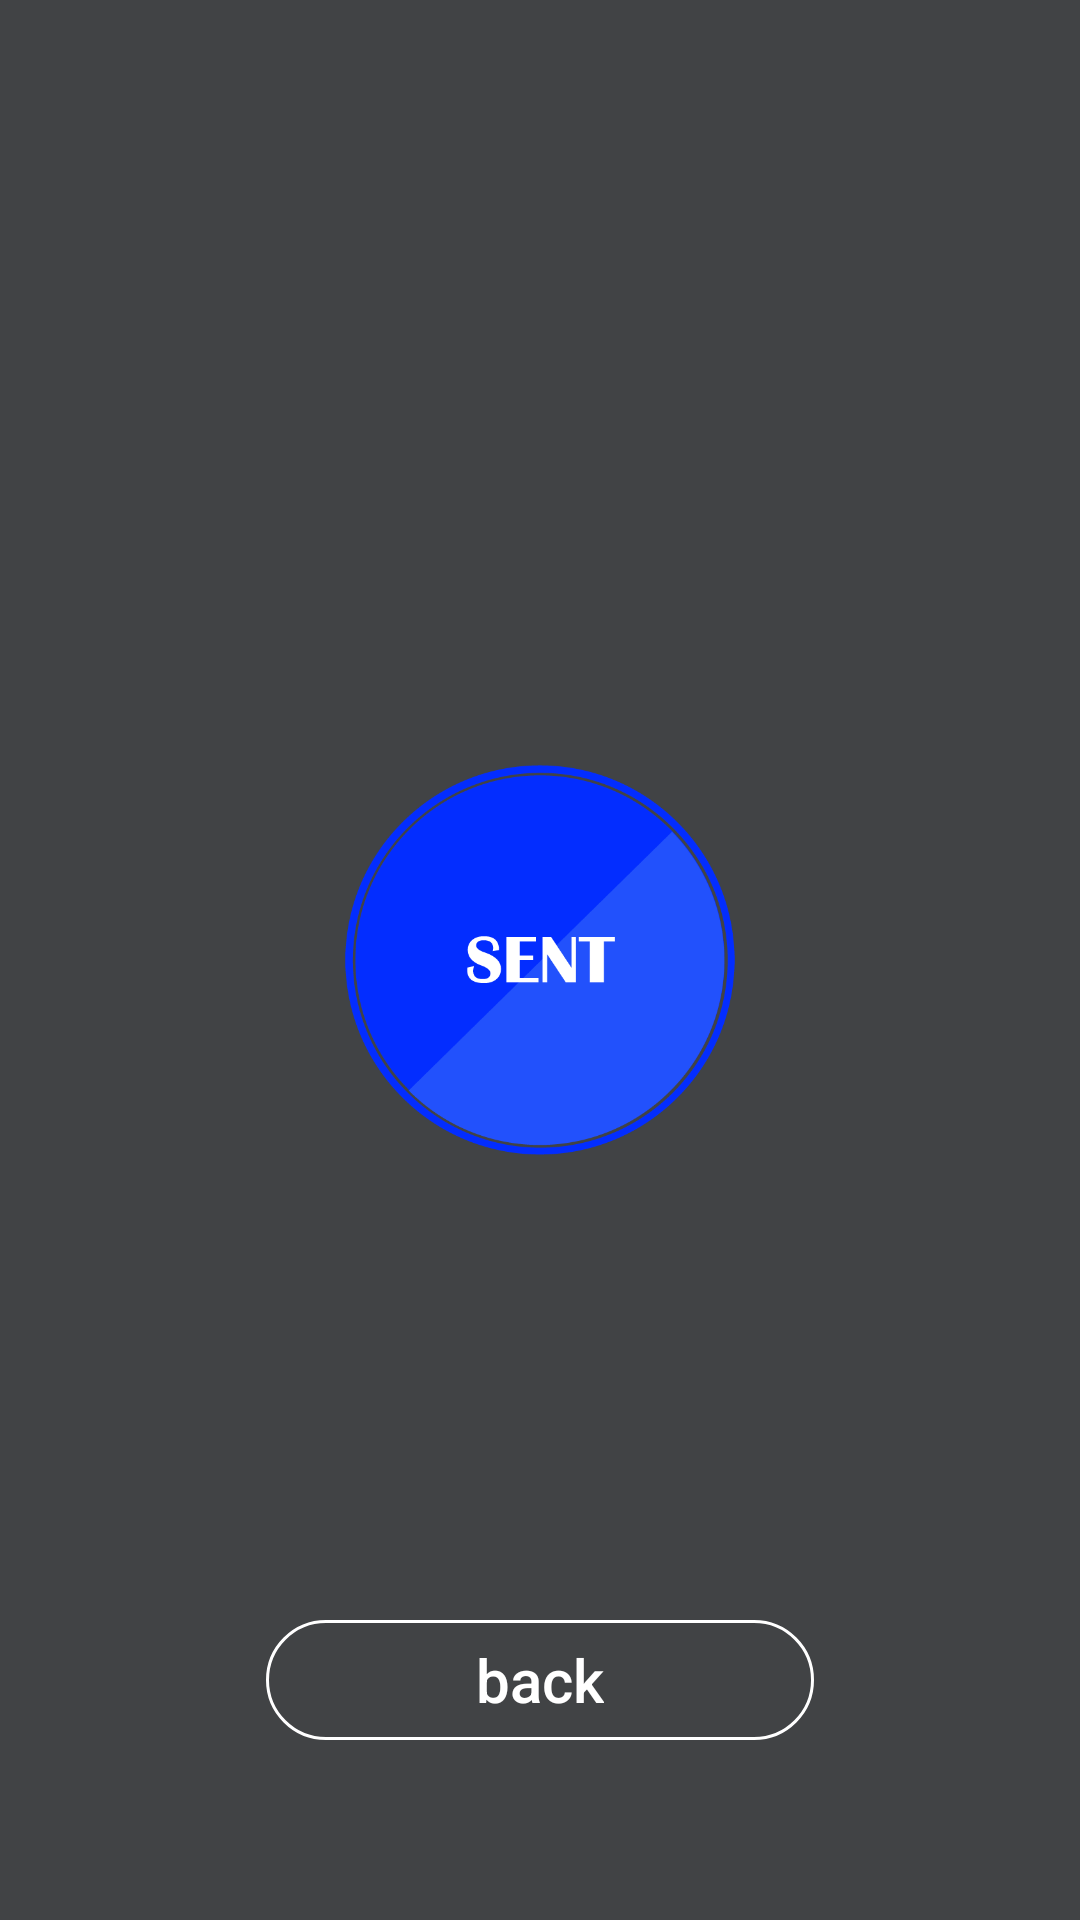

The Android layout XML behind this screen, and the referenced resources:
<!-- AndroidManifest.xml: activity theme AppTheme.NoActionBar -->
<!-- res/layout/activity_emergency.xml -->
<?xml version="1.0" encoding="utf-8"?>
<RelativeLayout xmlns:android="http://schemas.android.com/apk/res/android"
    xmlns:app="http://schemas.android.com/apk/res-auto"
    xmlns:tools="http://schemas.android.com/tools"
    android:layout_width="match_parent"
    android:layout_height="match_parent"
    android:background="@drawable/grad_bg"
    tools:context=".EmergencyActivity">


    <RelativeLayout

        android:layout_width="wrap_content"
        android:layout_height="wrap_content"
        android:layout_centerInParent ="true"
        android:layout_marginRight="40dp"
        android:layout_marginLeft="40dp">

        <ImageView
            android:id="@+id/emersent"
            android:layout_width="130dp"
            android:layout_height="130dp"
            android:adjustViewBounds="true"
            android:layout_centerInParent ="true"
            android:scaleType="fitCenter"
            android:src="@drawable/emesent"/>

        <Button
            android:id="@+id/logout"
            android:layout_width="wrap_content"
            android:layout_height="40dp"
            android:layout_below="@+id/emersent"
            android:layout_marginTop="350dp"
            android:background="@drawable/btn_bg"
            android:fontFamily="sans-serif-medium"
            android:onClick="goBack"
            android:paddingLeft="70dp"
            android:paddingRight="70dp"
            android:text="back"
            android:textAllCaps="false"
            android:textColor="@color/white"
            android:textSize="20sp" />

    </RelativeLayout>


</RelativeLayout>
<!-- resources referenced by this layout -->
<resources>
  <color name="white">#FFFFFF</color>
  <!-- drawable btn_bg (drawable) -->
  <shape android:shape="rectangle"
      xmlns:android="http://schemas.android.com/apk/res/android">
  
  
          <corners
              android:topRightRadius="20dp"
              android:topLeftRadius ="20dp"
              android:bottomLeftRadius="20dp"
              android:bottomRightRadius="20dp"/>
  
          <stroke
              android:color="@color/white"
              android:width="1dp"/>
  
  
          </shape>
  <!-- drawable emesent: png bitmap (drawable, 23317 bytes) -->
  <!-- drawable grad_bg (drawable) -->
  <shape xmlns:android="http://schemas.android.com/apk/res/android"
      android:shape="rectangle">
  
      <gradient
          android:startColor="@color/gradStart"
          android:endColor="@color/gradStop"
          android:angle="0"
          android:type="linear"
  
      />
  
  </shape>
  <style name="AppTheme.NoActionBar">
          <item name="windowActionBar">false</item>
          <item name="windowNoTitle">true</item>
      </style>
  <color name="gradStart">#414345</color>
  <color name="gradStop">#414345</color>
</resources>
